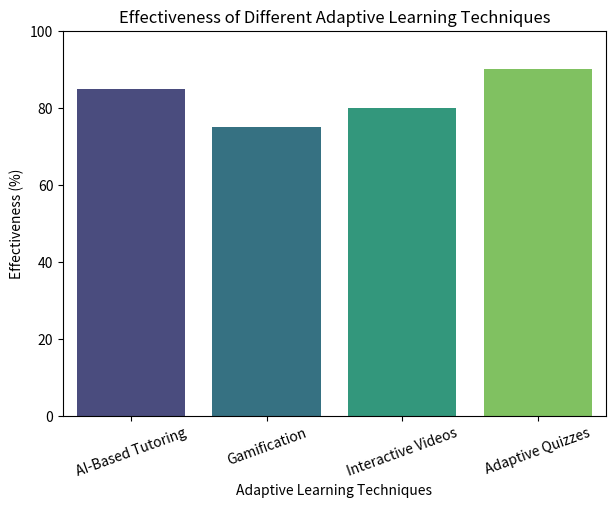
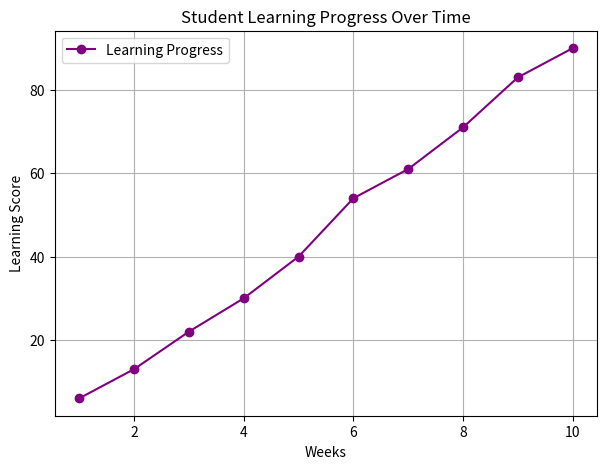

Here is the Python script that generated these plots, in order:
import matplotlib.pyplot as plt
import seaborn as sns
import numpy as np

# Bar Chart: Effectiveness of Different Adaptive Learning Techniques
techniques = ['AI-Based Tutoring', 'Gamification', 'Interactive Videos', 'Adaptive Quizzes']
effectiveness = [85, 75, 80, 90]  # Effectiveness in percentage

plt.figure(figsize=(7, 5))
sns.barplot(x=techniques, y=effectiveness, palette='viridis')
plt.ylabel('Effectiveness (%)')
plt.xlabel('Adaptive Learning Techniques')
plt.title('Effectiveness of Different Adaptive Learning Techniques')
plt.ylim(0, 100)
plt.xticks(rotation=20)
plt.show()

# Line Chart: Learning Progress Over Time
weeks = np.arange(1, 11)  # 10 weeks of learning
progress = np.cumsum(np.random.randint(5, 15, size=10))  # Cumulative progress in learning score

plt.figure(figsize=(7, 5))
plt.plot(weeks, progress, marker='o', linestyle='-', color='purple', label='Learning Progress')
plt.xlabel('Weeks')
plt.ylabel('Learning Score')
plt.title('Student Learning Progress Over Time')
plt.legend()
plt.grid(True)
plt.show()

